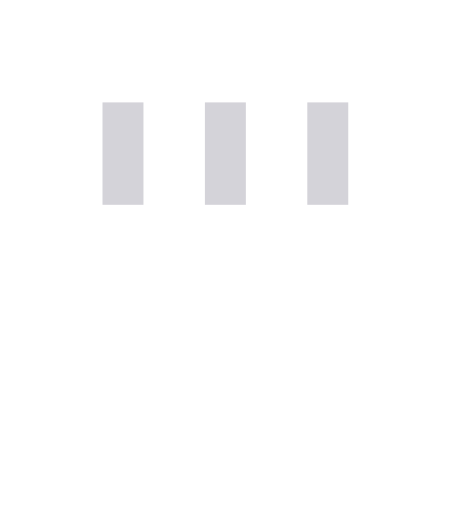
t = 0.00 s
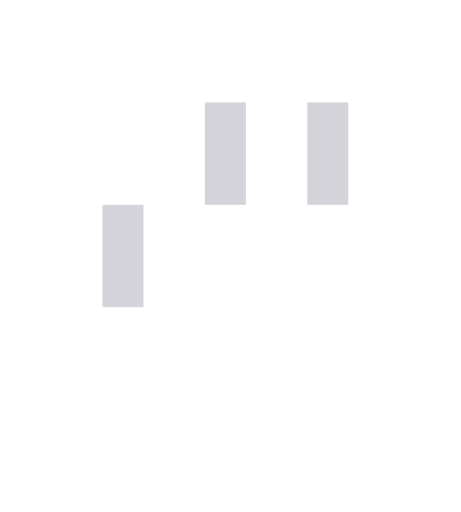
t = 0.15 s
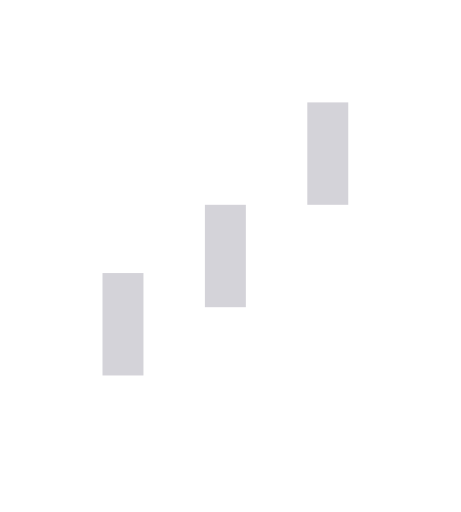
t = 0.35 s
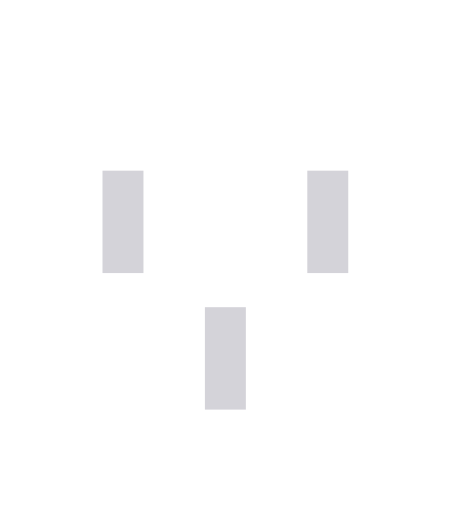
t = 0.50 s
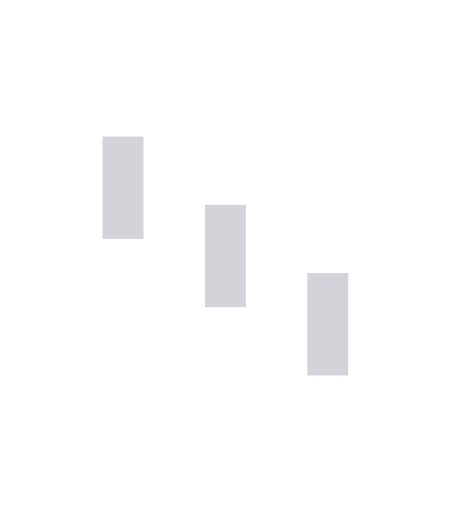
t = 0.65 s
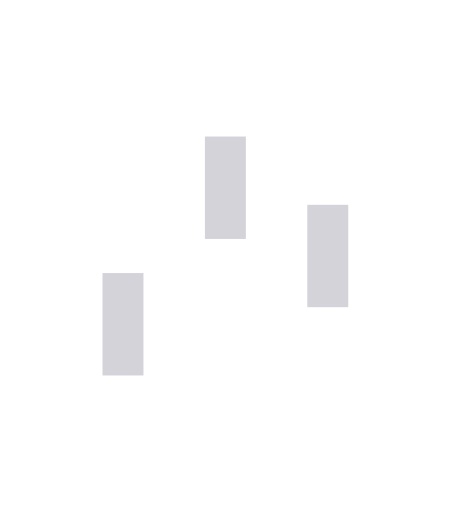
t = 0.85 s

The animated SVG that drew these frames (rendered in a browser with its animation timeline set to each time). Animation: 3 SMIL elements (animateTransform=3); one cycle of 1.00 s, repeats indefinitely.

<svg version="1.1" id="L9" xmlns="http://www.w3.org/2000/svg" xmlns:xlink="http://www.w3.org/1999/xlink" x="0px" y="0px" viewBox="10 40 45 50" enable-background="new 0 0 0 0" xml:space="preserve"><rect x="20" y="50" width="4" height="10" fill="#d4d3d9"><animateTransform attributeType="xml" attributeName="transform" type="translate" values="0 0; 0 20; 0 0" begin="0" dur="0.6s" repeatCount="indefinite"/></rect><rect x="30" y="50" width="4" height="10" fill="#d4d3d9"><animateTransform attributeType="xml" attributeName="transform" type="translate" values="0 0; 0 20; 0 0" begin="0.2s" dur="0.6s" repeatCount="indefinite"/></rect><rect x="40" y="50" width="4" height="10" fill="#d4d3d9"><animateTransform attributeType="xml" attributeName="transform" type="translate" values="0 0; 0 20; 0 0" begin="0.4s" dur="0.6s" repeatCount="indefinite"/></rect></svg>
